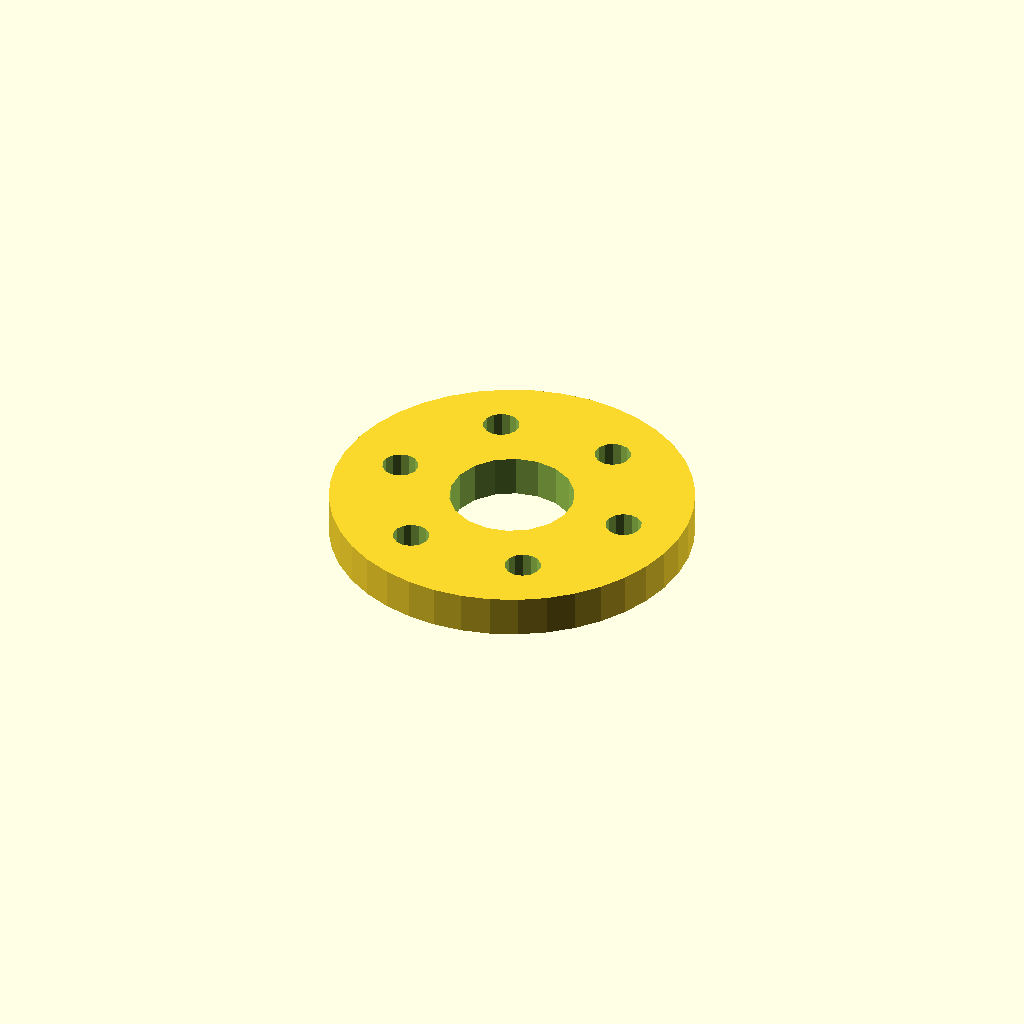
Cell 1: the model at its default parameters.
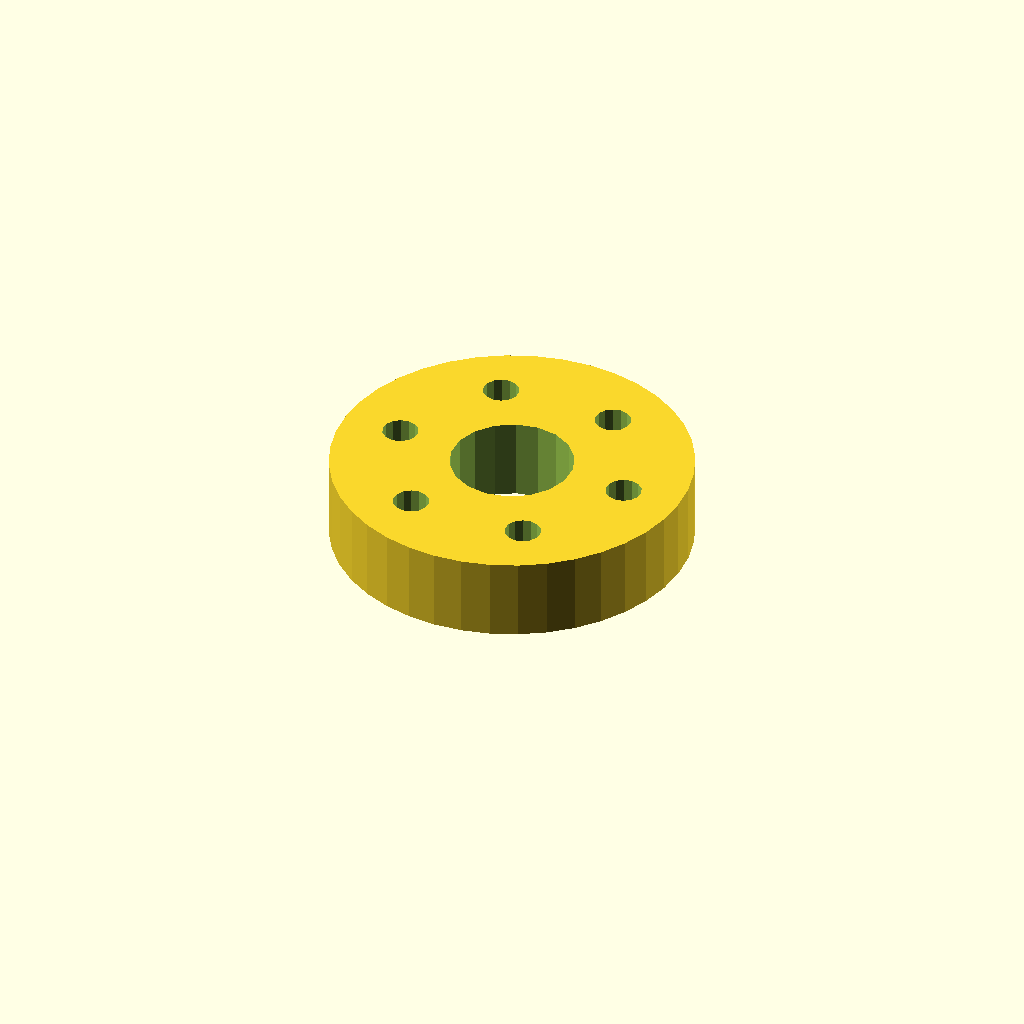
Cell 2: plate_t = 16 (everything else at default).
All cells are drawn from one camera (rotation 55°, 0°, 25°, orthographic, colour scheme Cornfield), so only the parameter changes between them.
OpenSCAD source file optional_data/data/sketch4/spacerplates/part_0130.scad:
$fn = 32;

// ----------------------------------------------------------------------
// Spacer plate: round flange R35, 6 bolts
// ----------------------------------------------------------------------

// --- parameters (mm) ---
bore_r = 12;              // centre bore radius
bolt_r = 3.5;             // bolt hole radius
plate_t = 8;              // plate thickness, Z (extrusion height)
flange_r = 35;            // flange radius
n_bolt = 6;               // bolt hole count
ring_r = 23.5;            // bolt circle radius
fit_tol = 0.1;            // declared fit tolerance (prompt contract)
free_tol = 0.3;           // declared free tolerance (prompt contract)

profile = [[70, 35], [69.569, 40.475], [68.287, 45.816], [66.185, 50.89], [63.316, 55.572], [59.749, 59.749], [55.572, 63.316], [50.89, 66.185], [45.816, 68.287], [40.475, 69.569], [35, 70], [29.525, 69.569], [24.184, 68.287], [19.11, 66.185], [14.428, 63.316], [10.251, 59.749], [6.684, 55.572], [3.815, 50.89], [1.713, 45.816], [0.431, 40.475], [0, 35], [0.431, 29.525], [1.713, 24.184], [3.815, 19.11], [6.684, 14.428], [10.251, 10.251], [14.428, 6.684], [19.11, 3.815], [24.184, 1.713], [29.525, 0.431], [35, 0], [40.475, 0.431], [45.816, 1.713], [50.89, 3.815], [55.572, 6.684], [59.749, 10.251], [63.316, 14.428], [66.185, 19.11], [68.287, 24.184], [69.569, 29.525]];  // primary outline, 40 points, counter clockwise
void_1 = [[46.78, 37.29], [45.286, 41.18], [42.552, 44.326], [38.907, 46.346], [34.791, 46.998], [30.7, 46.203], [27.127, 44.057], [24.505, 40.818], [23.148, 36.877], [23.22, 32.71], [24.714, 28.82], [27.448, 25.674], [31.093, 23.654], [35.209, 23.002], [39.3, 23.797], [42.873, 25.943], [45.495, 29.182], [46.852, 33.123]];  // centre bore, 18 points
void_2 = [[61.936, 35.668], [61.306, 37.092], [60.12, 38.103], [58.613, 38.498], [57.084, 38.201], [55.836, 37.27], [55.115, 35.889], [55.064, 34.332], [55.694, 32.908], [56.88, 31.897], [58.387, 31.502], [59.916, 31.799], [61.164, 32.73], [61.885, 34.111]];  // bolt hole 1, 14 points
void_3 = [[50.186, 56.019], [49.556, 57.444], [48.37, 58.454], [46.863, 58.85], [45.334, 58.553], [44.086, 57.621], [43.365, 56.241], [43.314, 54.684], [43.944, 53.259], [45.13, 52.249], [46.637, 51.853], [48.166, 52.151], [49.414, 53.082], [50.135, 54.463]];  // bolt hole 2, 14 points
void_4 = [[26.686, 56.019], [26.056, 57.444], [24.87, 58.454], [23.363, 58.85], [21.834, 58.553], [20.586, 57.621], [19.865, 56.241], [19.814, 54.684], [20.444, 53.259], [21.63, 52.249], [23.137, 51.853], [24.666, 52.151], [25.914, 53.082], [26.635, 54.463]];  // bolt hole 3, 14 points
void_5 = [[14.936, 35.668], [14.306, 37.092], [13.12, 38.103], [11.613, 38.498], [10.084, 38.201], [8.836, 37.27], [8.115, 35.889], [8.064, 34.332], [8.694, 32.908], [9.88, 31.897], [11.387, 31.502], [12.916, 31.799], [14.164, 32.73], [14.885, 34.111]];  // bolt hole 4, 14 points
void_6 = [[26.686, 15.316], [26.056, 16.741], [24.87, 17.751], [23.363, 18.147], [21.834, 17.849], [20.586, 16.918], [19.865, 15.537], [19.814, 13.981], [20.444, 12.556], [21.63, 11.546], [23.137, 11.15], [24.666, 11.447], [25.914, 12.379], [26.635, 13.759]];  // bolt hole 5, 14 points
void_7 = [[50.186, 15.316], [49.556, 16.741], [48.37, 17.751], [46.863, 18.147], [45.334, 17.849], [44.086, 16.918], [43.365, 15.537], [43.314, 13.981], [43.944, 12.556], [45.13, 11.546], [46.637, 11.15], [48.166, 11.447], [49.414, 12.379], [50.135, 13.759]];  // bolt hole 6, 14 points

// --- the one profile operation ---
difference() {
  linear_extrude(height = plate_t) polygon(points = profile);
  translate([0, 0, -1])
    linear_extrude(height = plate_t + 2) polygon(points = void_1);
  translate([0, 0, -1])
    linear_extrude(height = plate_t + 2) polygon(points = void_2);
  translate([0, 0, -1])
    linear_extrude(height = plate_t + 2) polygon(points = void_3);
  translate([0, 0, -1])
    linear_extrude(height = plate_t + 2) polygon(points = void_4);
  translate([0, 0, -1])
    linear_extrude(height = plate_t + 2) polygon(points = void_5);
  translate([0, 0, -1])
    linear_extrude(height = plate_t + 2) polygon(points = void_6);
  translate([0, 0, -1])
    linear_extrude(height = plate_t + 2) polygon(points = void_7);
}
Parameter table extracted from the source (name, type, default, range or options):
bore_r: number, default 12
bolt_r: number, default 3.5
plate_t: number, default 8
flange_r: number, default 35
n_bolt: number, default 6
ring_r: number, default 23.5
fit_tol: number, default 0.1
free_tol: number, default 0.3
